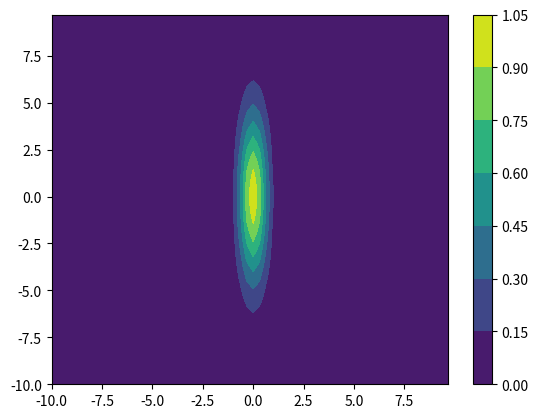

Python code for this plot: (Note: this script raises an exception after producing the figure.)
import numpy as np
import matplotlib.pyplot as plt
import scipy
from scipy import integrate
from scipy.sparse import spdiags
from scipy.sparse.linalg import splu
from matplotlib import animation, rc


m = 64 # N value in x and y directions
n = m*m # total size of Laplacian matrix
v = 0.001
L = 10
x_eval_2 = np.arange(-L, L, 2*L/m)
y_eval_2 = np.arange(-L, L, 2*L/m)
t_range = np.array([0, 4])
dt = 0.05
# h is the step from x to x+1 (same as y to y+1) = 2L/m
h = np.abs(x_eval_2[1] - x_eval_2[0])
t_eval = np.arange(0, 4+dt, dt)
w_xy0 = lambda x, y: np.e**(-2*x**2 - ((y**2)/20))


# Creating a Laplacian Matrix A (from example code)

e1 = np.ones(n) # vector of ones
Low1 = np.tile(np.concatenate((np.ones(m-1), [0])), (m,)) # Lower diagonal 1
Low2 = np.tile(np.concatenate(([1], np.zeros(m-1))), (m,)) #Lower diagonal 2
                                    # Low2 is NOT on the second lower diagonal,
                                    # it is just the next lower diagonal we see
                                    # in the matrix.

Up1 = np.roll(Low1, 1) # Shift the array for spdiags
Up2 = np.roll(Low2, m-1) # Shift the other array

A_2 = (1/(h**2)) * scipy.sparse.spdiags([e1, e1, Low2, Low1, np.append(np.array([2]), -4*e1[1:]), Up1, Up2, e1, e1],
                         [-(n-m), -m, -m+1, -1, 0, 1, m-1, m, (n-m)], n, n, format='csc')

# Create Matrix B (dw/dx)
B = (1/(2*h)) * scipy.sparse.spdiags([e1, -1*e1, e1, -1*e1], [-(n-m), -m, m, n-m], n, n, format='csc')

# Create Matrix C (dw/dy)
e0_up = np.tile(np.concatenate(((np.zeros(m-1)), [-1])), (m,))
e0_low = np.tile(np.concatenate(([1], (np.zeros(m-1)))), (m,))
e1_up = np.tile(np.concatenate(([0], (np.ones(m-1)))), (m,))
e1_low = np.tile(np.concatenate((np.ones(m-1), [0])), (m,))
C = (1/(2*h)) * scipy.sparse.spdiags([e0_low, -1*e1_low, e1_up, e0_up], [-(m-1), -1, 1, m-1], n, n, format='csc')

# ODEs w/ LU to solve for phi
# We will derive IC for phi(p) a time t1 using A and w at time t1, ivp solver will step w forward

PLU = splu(A_2)
def ode_LU(t, w):
    p = PLU.solve(w)
    w_t = v*(A_2*w) - ((B*p) * (C*w) - (C*p) * (B*w))
    return w_t

# IC for omega(w) at t=0
# Using loop
i = 0
w0 = np.zeros(n)
for x in x_eval_2:
    for y in y_eval_2:
        w0[i] = w_xy0(x, y)
        i += 1

sol_LU = scipy.integrate.solve_ivp(lambda t, w: ode_LU(t, w), t_range, t_eval=t_eval, y0=w0, method="RK45")
w = np.copy(sol_LU.y.T)


# Set up initial blank frame
rc('animation', html='html5')
fig, ax = plt.subplots()
X, Y = np.meshgrid(x_eval_2, y_eval_2)
surface = ax.contourf(X, Y, w[0].reshape([m, m]).T)
title = ax.text(0.5, 0.85, "", bbox={'facecolor': 'w', 'alpha': 0.5, 'pad':0.5}, transform=ax.transAxes, ha='center')
def init():
    ax.set_xlim(x_eval_2[0], x_eval_2[-1])
    ax.set_ylim(y_eval_2[0], y_eval_2[-1])
    ax.set_xlabel('Position (x)')
    ax.set_ylabel('Position (y)')
    return surface

# Update on each frame
def update(frame):
    ax.set_title("Vorticity $\omega$ (x, y t) at time t = %0.2f" %t_eval[frame])
    ax.contourf(X, Y, w[frame].reshape([m, m]).T)
anim = animation.FuncAnimation(fig, update, init_func=init, frames = len(t_eval), interval=20, blit=False)
fig.colorbar(surface)
writermp4 = animation.FFMpegWriter(fps=10)
plt.show()
anim.save('vorticity.mp4', writer=writermp4)

